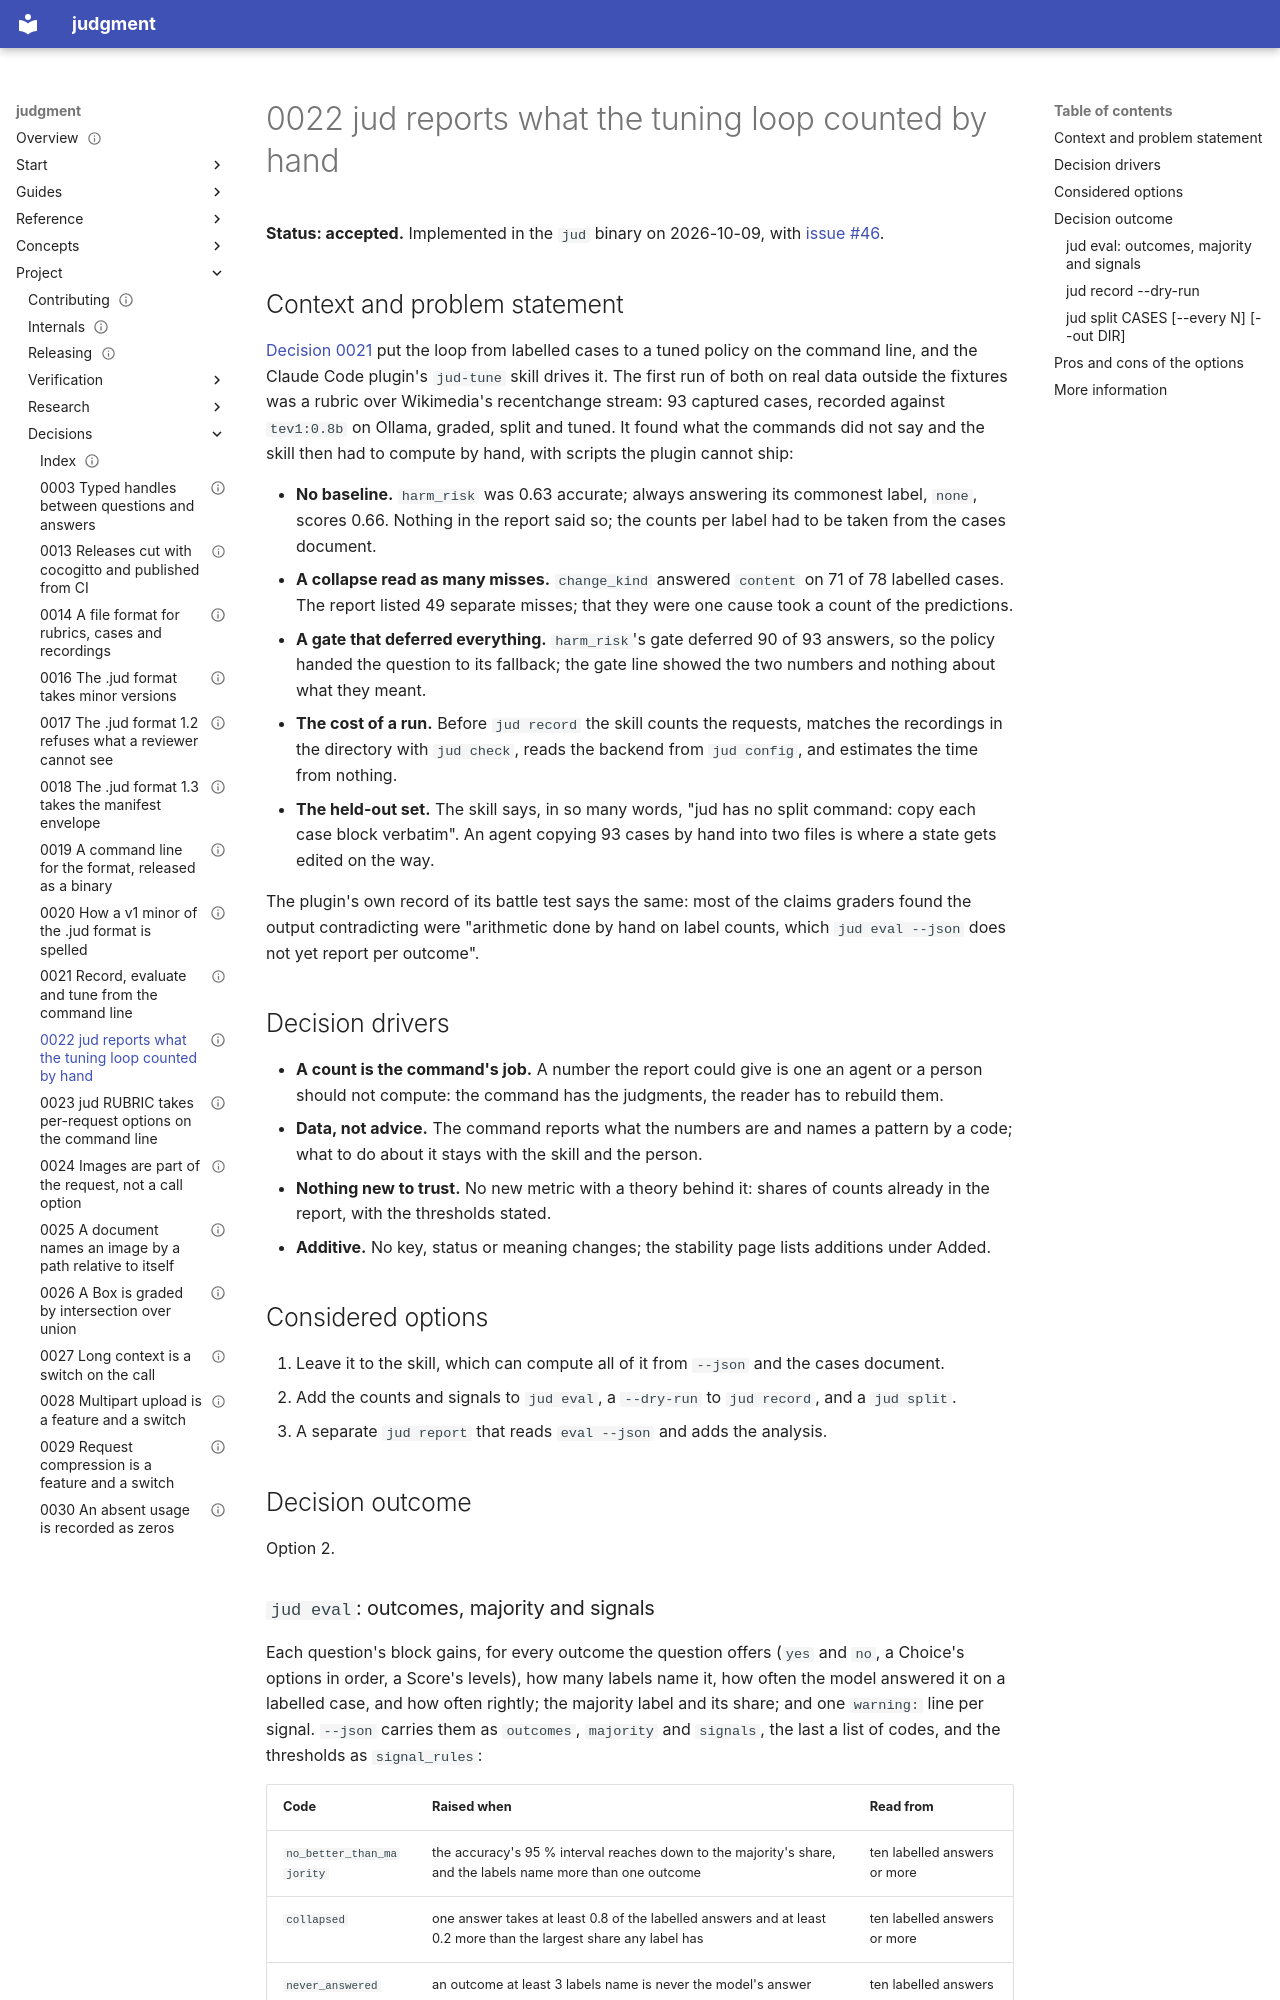

repository: chussenot/judgment · page: project/decisions/0022-jud-reports-what-the-tuning-loop-counted-by-hand/index.html · generator: mkdocs

---
title: 0022 jud reports what the tuning loop counted by hand
description: Accepted and implemented; after a real-world run, three additions move into the jud command what the tuning skill and its users computed by hand. jud eval reports each question's answers by outcome, its majority label and its signals (no better than the majority, collapsed, an outcome never answered, a gate that defers most or nearly all) with the thresholds they were read with; jud record --dry-run says what a run would ask, of whom and for how long; jud split writes a tuning set and a held-out set, each case copied as read. Why the command and not the skill, the thresholds chosen, and what it costs.
status: accepted
date: 2026-10-09
decision-makers: [platform engineering]
consulted: []
informed: []
last_reviewed: 2026-10-09
tags: [decisions, jud, cli, evaluation, tuning, recordings]
---

# 0022 jud reports what the tuning loop counted by hand

**Status: accepted.** Implemented in the `jud` binary on 2026-10-09, with [issue #46](https://github.com/chussenot/judgment/issues/46).

## Context and problem statement

[Decision 0021](0021-record-eval-and-tune-from-the-command-line.md) put the loop from labelled cases to a tuned policy on the command line, and the Claude Code plugin's `jud-tune` skill drives it. The first run of both on real data outside the fixtures was a rubric over Wikimedia's recentchange stream: 93 captured cases, recorded against `tev1:0.8b` on Ollama, graded, split and tuned. It found what the commands did not say and the skill then had to compute by hand, with scripts the plugin cannot ship:

- **No baseline.** `harm_risk` was 0.63 accurate; always answering its commonest label, `none`, scores 0.66. Nothing in the report said so; the counts per label had to be taken from the cases document.
- **A collapse read as many misses.** `change_kind` answered `content` on 71 of 78 labelled cases. The report listed 49 separate misses; that they were one cause took a count of the predictions.
- **A gate that deferred everything.** `harm_risk`'s gate deferred 90 of 93 answers, so the policy handed the question to its fallback; the gate line showed the two numbers and nothing about what they meant.
- **The cost of a run.** Before `jud record` the skill counts the requests, matches the recordings in the directory with `jud check`, reads the backend from `jud config`, and estimates the time from nothing.
- **The held-out set.** The skill says, in so many words, "jud has no split command: copy each case block verbatim". An agent copying 93 cases by hand into two files is where a state gets edited on the way.

The plugin's own record of its battle test says the same: most of the claims graders found the output contradicting were "arithmetic done by hand on label counts, which `jud eval --json` does not yet report per outcome".

## Decision drivers

- **A count is the command's job.** A number the report could give is one an agent or a person should not compute: the command has the judgments, the reader has to rebuild them.
- **Data, not advice.** The command reports what the numbers are and names a pattern by a code; what to do about it stays with the skill and the person.
- **Nothing new to trust.** No new metric with a theory behind it: shares of counts already in the report, with the thresholds stated.
- **Additive.** No key, status or meaning changes; the stability page lists additions under Added.

## Considered options

1. Leave it to the skill, which can compute all of it from `--json` and the cases document.
2. Add the counts and signals to `jud eval`, a `--dry-run` to `jud record`, and a `jud split`.
3. A separate `jud report` that reads `eval --json` and adds the analysis.

## Decision outcome

Option 2.
